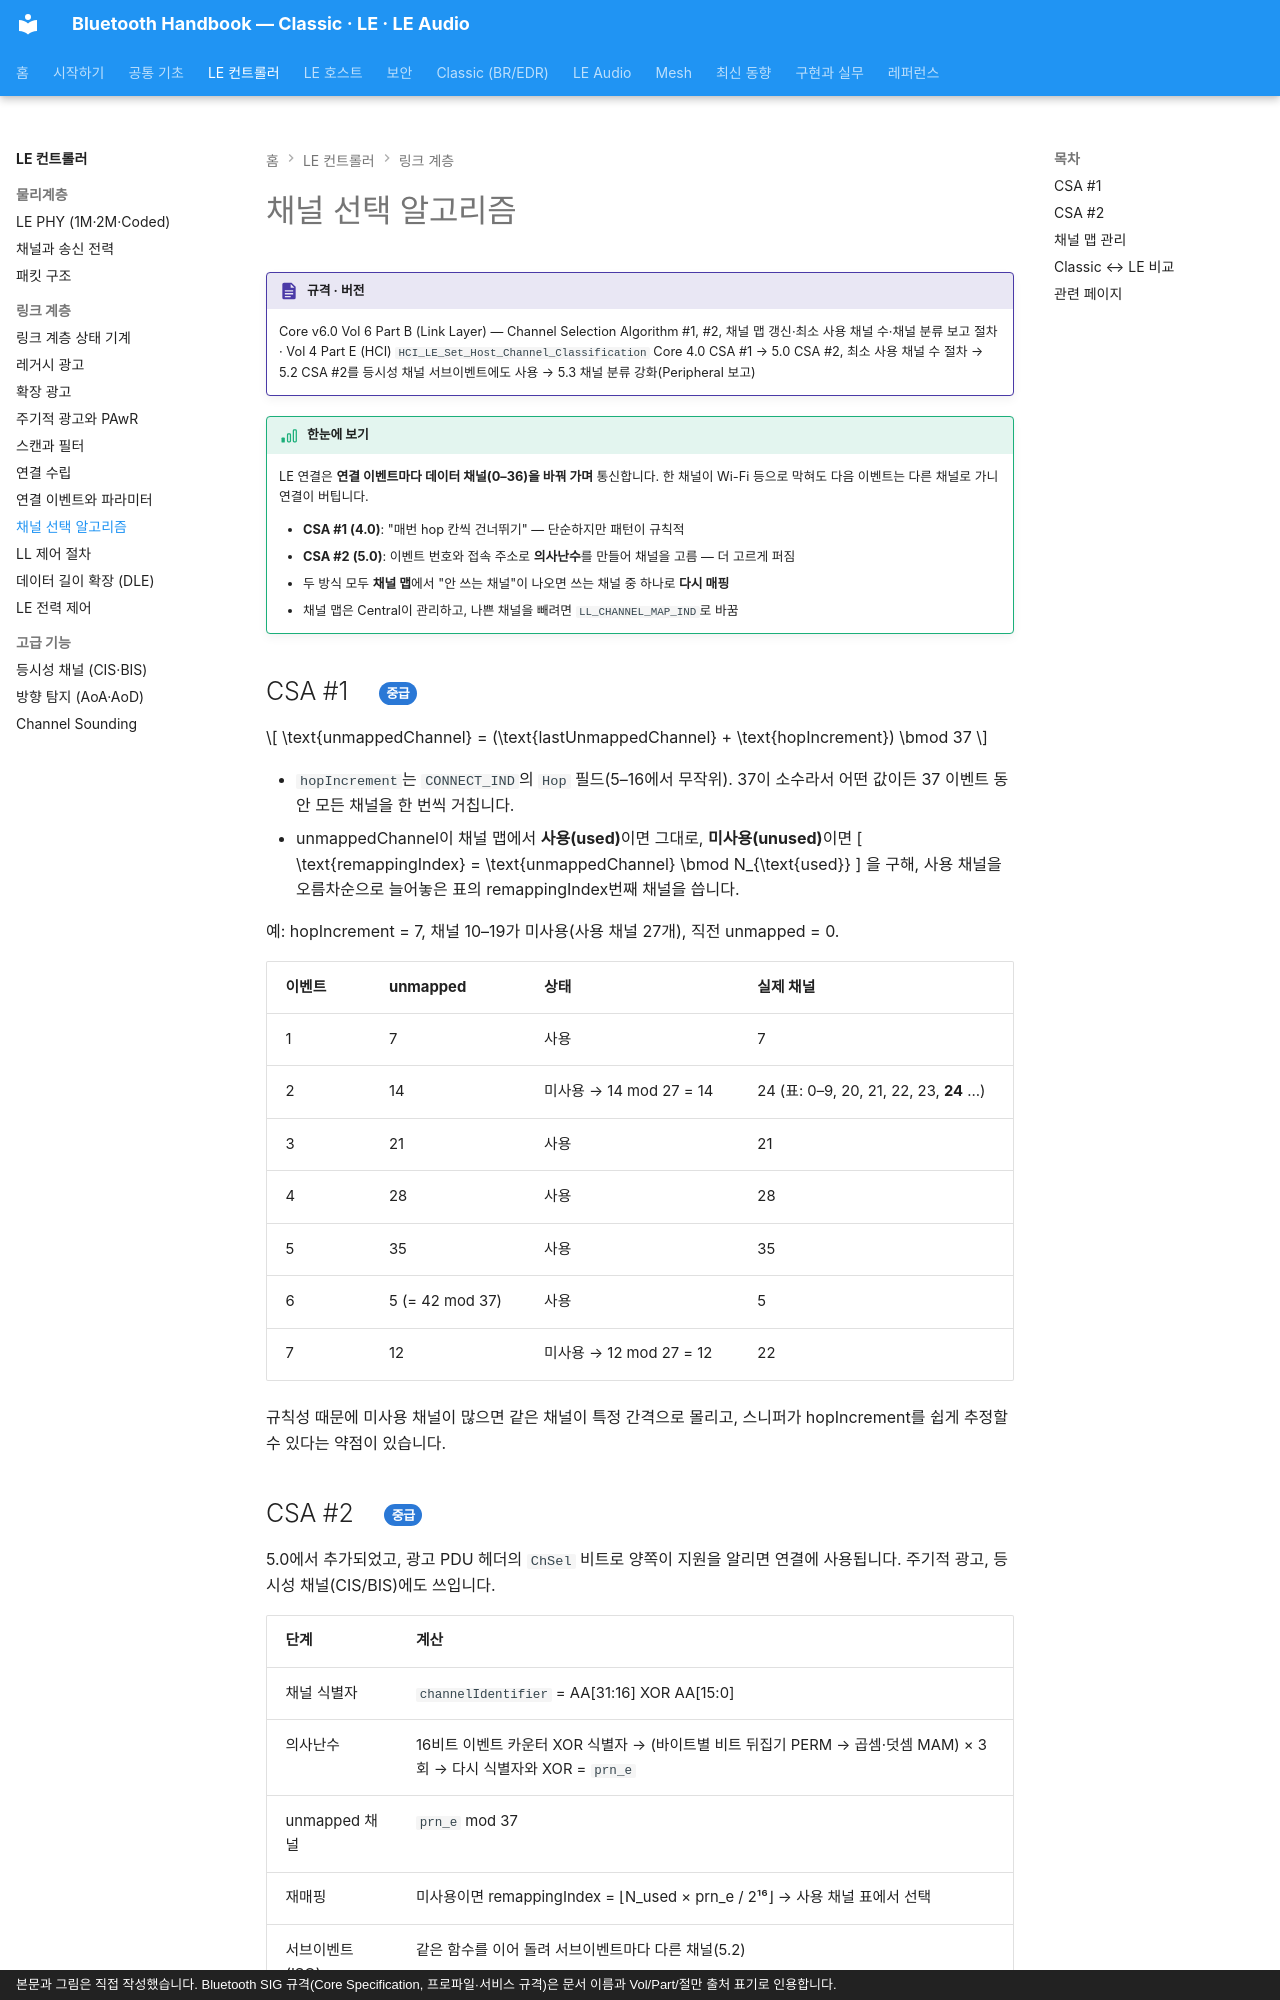

repository: goodhosup/bluetooth · page: le/channel-selection/index.html · generator: mkdocs · copyright: 본문과 그림은 직접 작성했습니다. Bluetooth SIG 규격(Core Specification, 프로파일·서비스 규격)은 문서 이름과 Vol/Part/절만 출처 표기로 인용합니다.

# 채널 선택 알고리즘

!!! spec "규격 · 버전"
    Core v6.0 Vol 6 Part B (Link Layer) — Channel Selection Algorithm #1, #2, 채널 맵 갱신·최소 사용 채널 수·채널 분류 보고 절차 · Vol 4 Part E (HCI) `HCI_LE_Set_Host_Channel_Classification`
    Core 4.0 CSA #1 → 5.0 CSA #2, 최소 사용 채널 수 절차 → 5.2 CSA #2를 등시성 채널 서브이벤트에도 사용 → 5.3 채널 분류 강화(Peripheral 보고)

!!! basic "한눈에 보기"
    LE 연결은 **연결 이벤트마다 데이터 채널(0–36)을 바꿔 가며** 통신합니다. 한 채널이 Wi-Fi 등으로 막혀도 다음 이벤트는 다른 채널로 가니 연결이 버팁니다.

    - **CSA #1 (4.0)**: "매번 hop 칸씩 건너뛰기" — 단순하지만 패턴이 규칙적
    - **CSA #2 (5.0)**: 이벤트 번호와 접속 주소로 **의사난수**를 만들어 채널을 고름 — 더 고르게 퍼짐
    - 두 방식 모두 **채널 맵**에서 "안 쓰는 채널"이 나오면 쓰는 채널 중 하나로 **다시 매핑**
    - 채널 맵은 Central이 관리하고, 나쁜 채널을 빼려면 `LL_CHANNEL_MAP_IND`로 바꿈

## CSA #1 { .l2 }

\[
\text{unmappedChannel} = (\text{lastUnmappedChannel} + \text{hopIncrement}) \bmod 37
\]

- `hopIncrement`는 `CONNECT_IND`의 `Hop` 필드(5–16에서 무작위). 37이 소수라서 어떤 값이든 37 이벤트 동안 모든 채널을 한 번씩 거칩니다.
- unmappedChannel이 채널 맵에서 **사용(used)**이면 그대로, **미사용(unused)**이면
\[
\text{remappingIndex} = \text{unmappedChannel} \bmod N_{\text{used}}
\]
  을 구해, 사용 채널을 오름차순으로 늘어놓은 표의 remappingIndex번째 채널을 씁니다.

예: hopIncrement = 7, 채널 10–19가 미사용(사용 채널 27개), 직전 unmapped = 0.

| 이벤트 | unmapped | 상태 | 실제 채널 |
|---|---|---|---|
| 1 | 7 | 사용 | 7 |
| 2 | 14 | 미사용 → 14 mod 27 = 14 | 24 (표: 0–9, 20, 21, 22, 23, **24** …) |
| 3 | 21 | 사용 | 21 |
| 4 | 28 | 사용 | 28 |
| 5 | 35 | 사용 | 35 |
| 6 | 5 (= 42 mod 37) | 사용 | 5 |
| 7 | 12 | 미사용 → 12 mod 27 = 12 | 22 |

규칙성 때문에 미사용 채널이 많으면 같은 채널이 특정 간격으로 몰리고, 스니퍼가 hopIncrement를 쉽게 추정할 수 있다는 약점이 있습니다.
